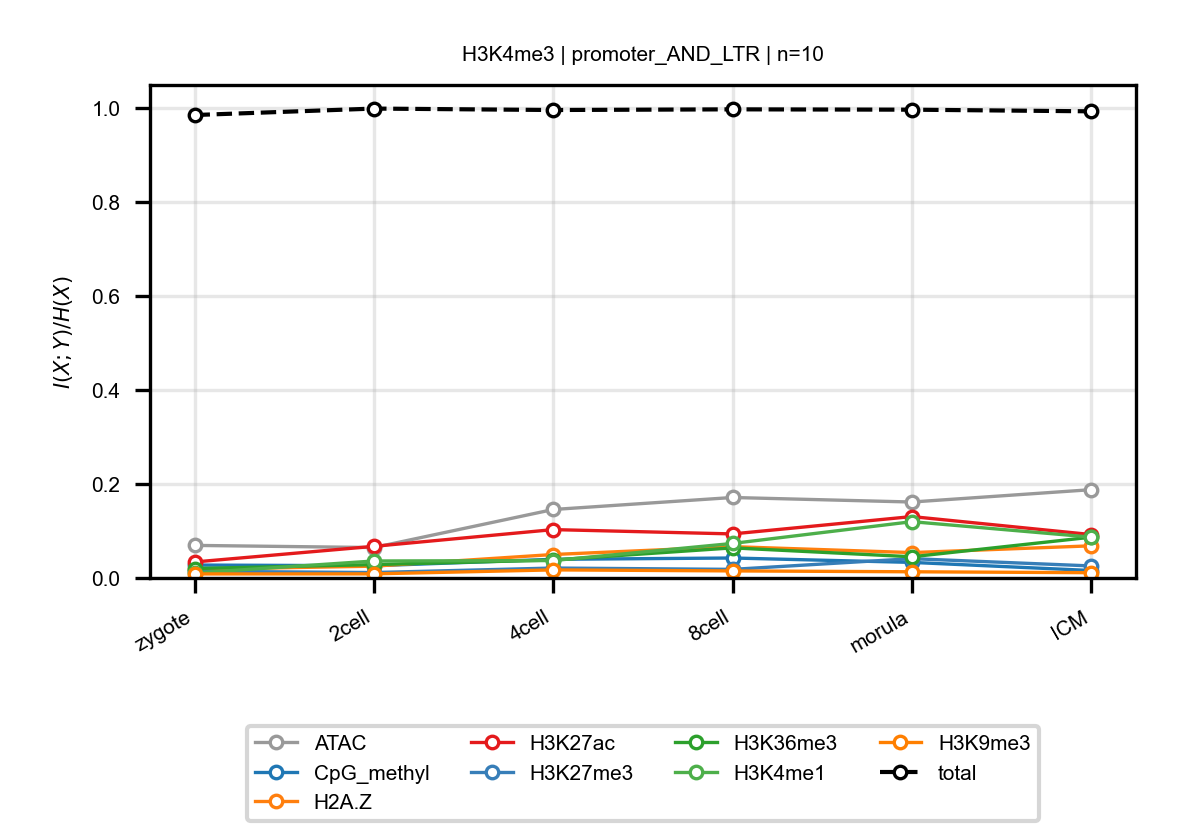

The data file committed next to this chart (first rows):
anchor, target, n_bins, stage, block, normalized_mi
H3K4me3, ATAC, 10, zygote, promoter_AND_LTR, 0.0693
H3K4me3, ATAC, 10, 2cell, promoter_AND_LTR, 0.06472
H3K4me3, ATAC, 10, 4cell, promoter_AND_LTR, 0.1457
H3K4me3, ATAC, 10, 8cell, promoter_AND_LTR, 0.1712
H3K4me3, ATAC, 10, morula, promoter_AND_LTR, 0.1616
H3K4me3, ATAC, 10, ICM, promoter_AND_LTR, 0.1878
H3K4me3, CpG_methyl, 10, zygote, promoter_AND_LTR, 0.02749
H3K4me3, CpG_methyl, 10, 2cell, promoter_AND_LTR, 0.02601
H3K4me3, CpG_methyl, 10, 4cell, promoter_AND_LTR, 0.03967
H3K4me3, CpG_methyl, 10, 8cell, promoter_AND_LTR, 0.04247
H3K4me3, CpG_methyl, 10, morula, promoter_AND_LTR, 0.03312
H3K4me3, CpG_methyl, 10, ICM, promoter_AND_LTR, 0.01584
H3K4me3, H2A.Z, 10, zygote, promoter_AND_LTR, 0.0184
H3K4me3, H2A.Z, 10, 2cell, promoter_AND_LTR, 0.02512
H3K4me3, H2A.Z, 10, 4cell, promoter_AND_LTR, 0.04991
H3K4me3, H2A.Z, 10, 8cell, promoter_AND_LTR, 0.06663
H3K4me3, H2A.Z, 10, morula, promoter_AND_LTR, 0.05399
H3K4me3, H2A.Z, 10, ICM, promoter_AND_LTR, 0.06838
H3K4me3, H3K27ac, 10, zygote, promoter_AND_LTR, 0.03401
H3K4me3, H3K27ac, 10, 2cell, promoter_AND_LTR, 0.0673
H3K4me3, H3K27ac, 10, 4cell, promoter_AND_LTR, 0.1029
H3K4me3, H3K27ac, 10, 8cell, promoter_AND_LTR, 0.09371
H3K4me3, H3K27ac, 10, morula, promoter_AND_LTR, 0.1306
H3K4me3, H3K27ac, 10, ICM, promoter_AND_LTR, 0.09233
H3K4me3, H3K27me3, 10, zygote, promoter_AND_LTR, 0.01428
H3K4me3, H3K27me3, 10, 2cell, promoter_AND_LTR, 0.01155
H3K4me3, H3K27me3, 10, 4cell, promoter_AND_LTR, 0.02114
H3K4me3, H3K27me3, 10, 8cell, promoter_AND_LTR, 0.0183
H3K4me3, H3K27me3, 10, morula, promoter_AND_LTR, 0.04108
H3K4me3, H3K27me3, 10, ICM, promoter_AND_LTR, 0.02559
H3K4me3, H3K36me3, 10, zygote, promoter_AND_LTR, 0.02013
H3K4me3, H3K36me3, 10, 2cell, promoter_AND_LTR, 0.0284
H3K4me3, H3K36me3, 10, 4cell, promoter_AND_LTR, 0.03822
H3K4me3, H3K36me3, 10, 8cell, promoter_AND_LTR, 0.06403
H3K4me3, H3K36me3, 10, morula, promoter_AND_LTR, 0.0451
H3K4me3, H3K36me3, 10, ICM, promoter_AND_LTR, 0.08676
H3K4me3, H3K4me1, 10, zygote, promoter_AND_LTR, 0.01059
H3K4me3, H3K4me1, 10, 2cell, promoter_AND_LTR, 0.03613
H3K4me3, H3K4me1, 10, 4cell, promoter_AND_LTR, 0.03702
H3K4me3, H3K4me1, 10, 8cell, promoter_AND_LTR, 0.07345
H3K4me3, H3K4me1, 10, morula, promoter_AND_LTR, 0.1198
H3K4me3, H3K4me1, 10, ICM, promoter_AND_LTR, 0.08692
H3K4me3, H3K9me3, 10, zygote, promoter_AND_LTR, 0.008578
H3K4me3, H3K9me3, 10, 2cell, promoter_AND_LTR, 0.008735
H3K4me3, H3K9me3, 10, 4cell, promoter_AND_LTR, 0.0172
H3K4me3, H3K9me3, 10, 8cell, promoter_AND_LTR, 0.01502
H3K4me3, H3K9me3, 10, morula, promoter_AND_LTR, 0.01318
H3K4me3, H3K9me3, 10, ICM, promoter_AND_LTR, 0.01123
H3K4me3, total, 10, zygote, promoter_AND_LTR, 0.9848
H3K4me3, total, 10, 2cell, promoter_AND_LTR, 0.9986
H3K4me3, total, 10, 4cell, promoter_AND_LTR, 0.9955
H3K4me3, total, 10, 8cell, promoter_AND_LTR, 0.9969
H3K4me3, total, 10, morula, promoter_AND_LTR, 0.9962
H3K4me3, total, 10, ICM, promoter_AND_LTR, 0.9927
